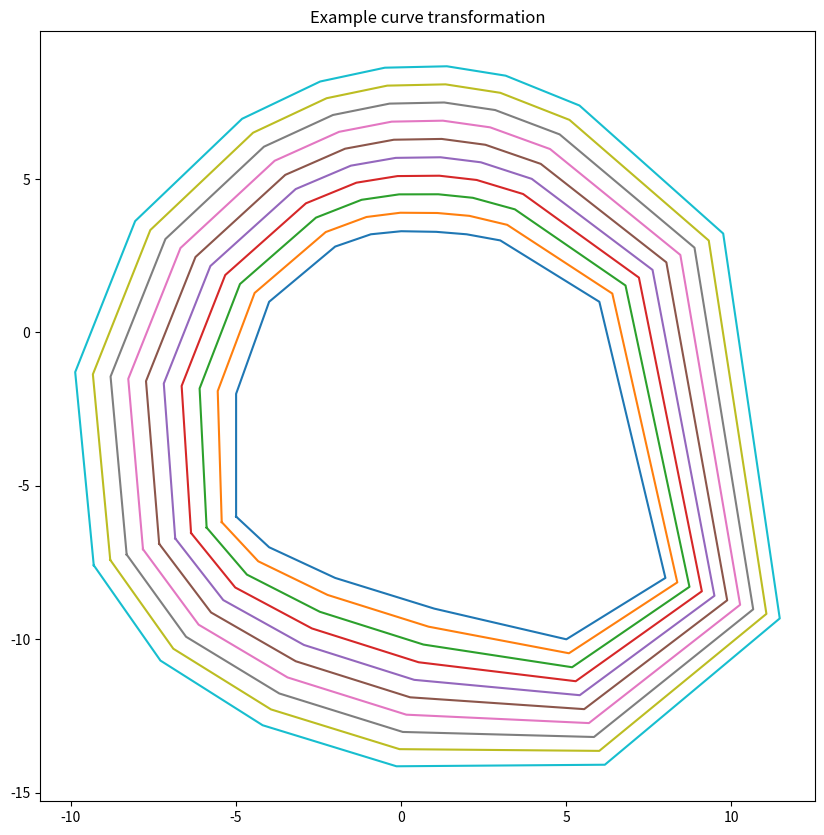
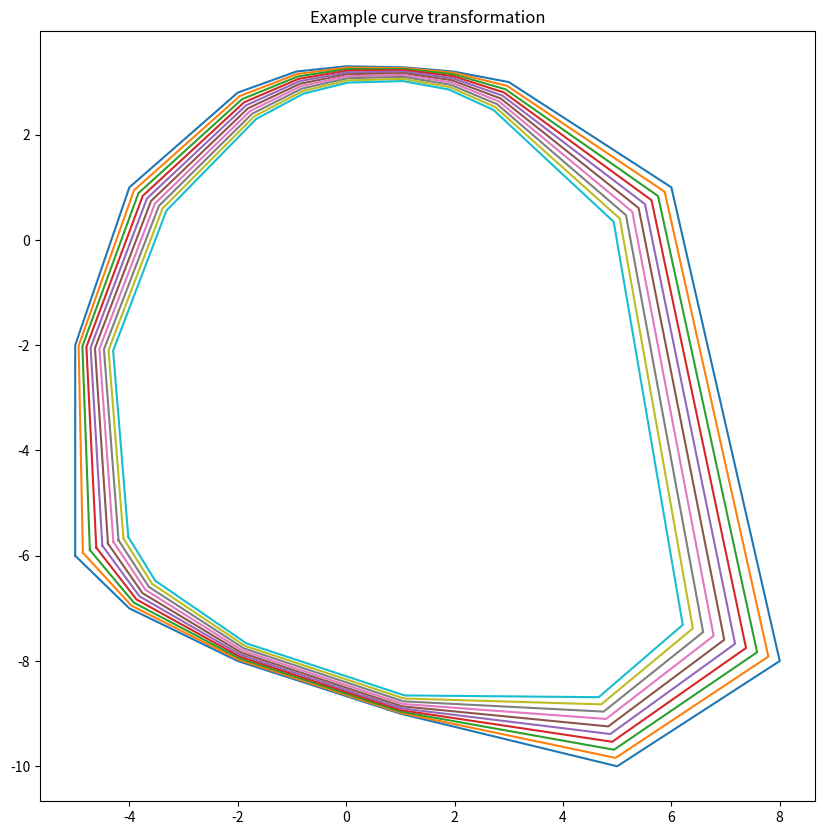

Recreate these plots in Python, in order.
from dataclasses import dataclass, field
from typing import List
import math
import numpy as np
from enum import Enum


EPS = 1e-12


@dataclass
class Point:
    x: float
    y: float
    def __add__(self, other): 
        return Point(x = self.x + other.x, y = self.y + other.y)
    def __sub__(self, other): 
        return Point(x = self.x - other.x, y = self.y - other.y)
    def __neg__(self):
        return Point(-self.x, -self.y)
    def __rmul__(self, scalar):
        return Point(x = self.x*scalar, y = self.y*scalar)
    def __truediv__(self, scalar):
        return Point(self.x / scalar, self.y / scalar)
    def __eq__(self, other):
        return math.isclose(self.x, other.x, abs_tol = EPS) and  \
               math.isclose(self.y, other.y, abs_tol = EPS)
    def __lt__(self, other):
        return self.x < other.x or \
               (math.isclose(self.x, other.x) and self.y < other.y)
    def __gt__(self, other):
        return not (self == other or self < other)
    def __repr__(self):
        return f'{self.x, self.y}'

    def length(self, base=2):
        return (self.x**base + self.y**base)**(1/base)
    def normalized(self):
        return self / self.length()

    def angle_product(self, other) -> float:
        return self.x * other.y - self.y * other.x
    def dot(self, other) -> float:
        return self.x * other.x + self.y * other.y

class Curvature(Enum):
    TurningAngle = 1
    LengthVariation = 2

class Curve:
    def __init__(self, vertices, curvature=Curvature.TurningAngle):
        to_point = lambda v: v if type(v)==Point else Point(v[0], v[1])
        self.V = [to_point(v) for v in vertices]
        self.n = len(self.V)
        self.E = [self.V[(i+1)%self.n]-self.V[i] for i in range(self.n)]
        self.curvature = curvature
    def __repr__(self):
        return f'Curve(V={self.V}, E={self.E}, n={self.n})'
    def __rmul__(self, scalar):
        return Curve([scalar*v for v in self.V], self.curvature)
    def __add__(self, other):
        if self.n == other.n:
            return Curve([self.V[i]+other.V[i] for i in range(self.n)], self.curvature)
        else:
            raise ValueError
    def __sub__(self, other):
        if self.n == other.n:
            return Curve([self.V[i]-other.V[i] for i in range(self.n)], self.curvature)
        else:
            raise ValueError

    def _update_edges(self):
        self.E = [self.V[(i + 1) % self.n] - self.V[i] for i in range(self.n)]

    def _get_curvature_sign(self, index: int):
        signed = (self.E[index - 1]).angle_product(self.E[index]) 
        return -1 if signed < 0 else 1

    def angle(self, index: int) -> float:
        sign = self._get_curvature_sign(index)
        diff_from = -self.E[index - 1]
        diff_to = self.E[index]
        smallest_part = math.acos(
            diff_from.dot(diff_to) / (diff_from.length() * diff_to.length())
        )
        if sign < 0:
        	return 2 * math.pi - smallest_part
        return smallest_part

    def turning_angle_curvature(self, index: int) -> float:
        return self.angle(index)

    def length_variation_curvature(self, index: int) -> float:
        angle = abs(math.pi - self.angle(index))
        return -2 * math.sin(angle / 2)

    def get_curvature(self, index: int) -> float:
        if self.curvature == Curvature.TurningAngle:
            return self.turning_angle_curvature(index)
        elif self.curvature == Curvature.LengthVariation:
            return self.length_variation_curvature(index)
        else:
            raise ValueError('Unknown curvature type.')

    def N(self, index: int) -> Point:
        '''
        Normalized angle bisector.
        '''
        sign = self._get_curvature_sign(index)

        A = self.E[index - 1].normalized()
        B = -self.E[index].normalized()
        if A == -B:  # In one line
        	return sign * Point(-B.y, B.x)
        return (sign * (A + B)).normalized()
    
    
'''**************************************************************************'''

def basic_flow(c: Curve) -> Curve:
    return 0.2 * Curve(c.E)


def flow(c: Curve) -> Curve:
    return Curve([c.get_curvature(i) * c.N(i) for i in range(c.n)])


def basic_invariant(c: Curve) -> float:
    return c.n


def complete_curvature(c: Curve) -> float:
    curvature = 0
    for i in range(len(c.V)):
        curvature += c.get_curvature(i)
    return curvature


def center_of_mass(c: Curve) -> float:
    mass = Point(0, 0)
    for v in c.V:
        mass += v
    return mass / c.n



def is_regular_polygon(c: Curve) -> bool:
    c._update_edges()
    edge = c.E[0]
    for e in c.E:
        if not math.isclose(e.length(), edge.length()):
            return False

    angle = c.turning_angle_curvature(0)
    for i in range(c.n):
        if not math.isclose(c.turning_angle_curvature(i), angle):
            return False

    return True

'''****************************** Pics **************************************'''
import matplotlib.pyplot as plt


def XY(points: List[Point]):
    X = [v.x for v in points] + [points[0].x]
    Y = [v.y for v in points] + [points[0].y]
    return X, Y


def draw(curve, flow_function, title="Example curve transformation", nsteps=10, step=0.2):
    plt.figure(figsize=(10, 10))
    plt.title(title)
    for i in range(nsteps):        
        plt.plot(*XY(curve.V))
        curve = curve + step*flow_function(curve)
    plt.show()

'''**************************************************************************'''

def is_close(before, after) -> bool:
    if isinstance(before, Point) and isinstance(before, Point):
        return before == after
    elif isinstance(before, (float, int)) and isinstance(before, (float, int)):
        return math.isclose(before, after, abs_tol=EPS)
    else:
        raise ValueError


def check_invariant(c: Curve, flow = basic_flow, invariant = basic_invariant, nsteps=10, step=0.2):
    before = invariant(c)
    print("Инвариант до преобразования: ", before)
    for i in range(nsteps):        
        c = c + step*flow(c)
    after = invariant(c)
    print("Инвариант после преобразования: ", after)
    if is_close(before, after):
      print("Инвариант не изменился")
    elif after > before:
      print("Инвариант увеличился")
    elif after < before:
      print("Инвариант уменьшился")


def check_all_invariants(c: Curve, flow):
    print('Invariant = Complete Curvature')
    check_invariant(c, flow, complete_curvature)

    print('Invariant = Center of Mass')
    check_invariant(c, flow, center_of_mass)

    '''
    print('Invariant = Regular Polygon')
    check_invariant(c, flow, is_regular_polygon)
    '''


'''**************************************************************************'''

class Dataset:
    triangle = Curve([(0, 0),(1, 3),(2, -2),])
    rectangle = Curve([(0, 0), (10, 0), (10, 100), (0, 100)])
    square = Curve([(-1, -1), (1, -1), (1, 1), (-1, 1)])
    star = Curve([(5, 0), (2, 2), (0, 5), (-2, 2), (-5, 0), (-2, -2), (0, -5), (2, -2)])
    convex_polygon = Curve([(-5, -6), (-4, -7), (-2, -8), (1, -9), (5, -10), (8, -8), (6, 1),
    	(3, 3), (1.98, 3.2), (1.06, 3.28), (0, 3.3), (-0.92, 3.2), (-2, 2.8), (-4, 1), (-5, -2)])
    hard_polygon = Curve([(1, -3), (3, -2), (3, -1), (5, -1), (6, 1), (7, 0), (7.6, 2.02), (6, 4),
        (-3.98, 3.76), (3, 3.58), (-5, 3), (0, 2), (5, 3), (6, 3), (6, 2), (-5, 1), (-5, -4),
        (-2, -1), (-1, -4)])

    @staticmethod
    def regular_polygon(n: int, radius: float = 5) -> Curve:
        if n < 1:
            raise ValueError

        angle = 2 * math.pi / n
        vertices = []
        for i in range(n):
            vertices += [(
                radius * math.sin(i * angle),
                radius * math.cos(i * angle)
            )]
        return Curve(vertices)


c = Dataset.convex_polygon

print(c)

'''
print()
print('Basic invariant')
check_invariant(c, basic_flow, basic_invariant)
'''

print()

print('Curvature = Turning Angle')
c.curvature = Curvature.TurningAngle
check_all_invariants(c, flow)
draw(c, flow)

print()

print('Curvature = Length Variation')
c.curvature = Curvature.LengthVariation
check_all_invariants(c, flow)
draw(c, flow)
